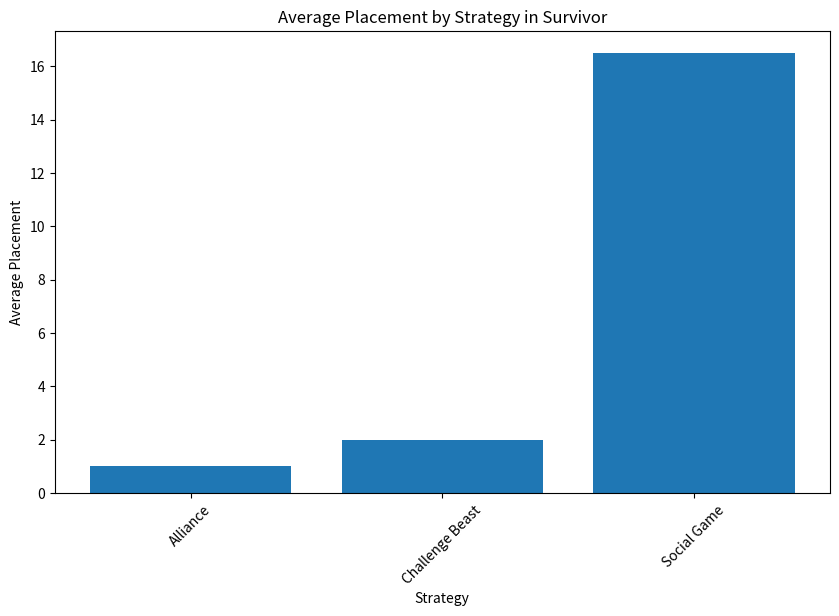

Generate this figure with matplotlib:
contestant_data = [
    {"season": "Season44", "contestant": "Contestant1", "placement": 1, "strategy": "Alliance"},
    {"season": "Season44", "contestant": "Contestant2", "placement": 2, "strategy": "Challenge Beast"},
    {"season": "Season44", "contestant": "Contestant3", "placement": 3, "strategy": "Social Game"},
    {"season": "Season44", "contestant": "Contestant4", "placement": 4, "strategy": "Social Game"},
    {"season": "Season44", "contestant": "Contestant5", "placement": 5, "strategy": "Social Game"},
    {"season": "Season44", "contestant": "Contestant6", "placement": 6, "strategy": "Social Game"},
    {"season": "Season44", "contestant": "Contestant7", "placement": 7, "strategy": "Social Game"},
    {"season": "Season44", "contestant": "Contestant8", "placement": 8, "strategy": "Social Game"},
    {"season": "Season44", "contestant": "Contestant9", "placement": 9, "strategy": "Social Game"},
    {"season": "Season44", "contestant": "Contestant10", "placement": 10, "strategy": "Social Game"},
    {"season": "Season44", "contestant": "Contestant11", "placement": 11, "strategy": "Social Game"},
    {"season": "Season44", "contestant": "Contestant12", "placement": 12, "strategy": "Social Game"},
    {"season": "Season44", "contestant": "Contestant13", "placement": 13, "strategy": "Social Game"},
    {"season": "Season44", "contestant": "Contestant14", "placement": 14, "strategy": "Social Game"},
    {"season": "Season44", "contestant": "Contestant15", "placement": 15, "strategy": "Social Game"},
    {"season": "Season44", "contestant": "Contestant16", "placement": 16, "strategy": "Social Game"},
    {"season": "Season44", "contestant": "Contestant17", "placement": 17, "strategy": "Social Game"},
    {"season": "Season44", "contestant": "Contestant18", "placement": 18, "strategy": "Social Game"},
    {"season": "Season44", "contestant": "Contestant19", "placement": 19, "strategy": "Social Game"},
    {"season": "Season44", "contestant": "Contestant20", "placement": 20, "strategy": "Social Game"},
    {"season": "Season44", "contestant": "Contestant21", "placement": 21, "strategy": "Social Game"},
    {"season": "Season44", "contestant": "Contestant22", "placement": 22, "strategy": "Social Game"},
    {"season": "Season44", "contestant": "Contestant23", "placement": 23, "strategy": "Social Game"},
    {"season": "Season44", "contestant": "Contestant24", "placement": 24, "strategy": "Social Game"},
    {"season": "Season44", "contestant": "Contestant25", "placement": 25, "strategy": "Social Game"},
    {"season": "Season44", "contestant": "Contestant26", "placement": 26, "strategy": "Social Game"},
    {"season": "Season44", "contestant": "Contestant27", "placement": 27, "strategy": "Social Game"},
    {"season": "Season44", "contestant": "Contestant28", "placement": 28, "strategy": "Social Game"},
    {"season": "Season44", "contestant": "Contestant29", "placement": 29, "strategy": "Social Game"},
    {"season": "Season44", "contestant": "Contestant30", "placement": 30, "strategy": "Social Game"},
]
import pandas as pd

# Create a DataFrame from the contestant data
df = pd.DataFrame(contestant_data)

# Calculate average placement for each strategy
strategy_avg_placement = df.groupby('strategy')['placement'].mean().reset_index()

# Count the number of contestants in each strategy category
strategy_counts = df['strategy'].value_counts().reset_index()

# You can perform more analysis as needed

import matplotlib.pyplot as plt

# Plot average placement by strategy
plt.figure(figsize=(10, 6))
plt.bar(strategy_avg_placement['strategy'], strategy_avg_placement['placement'])
plt.xlabel('Strategy')
plt.ylabel('Average Placement')
plt.title('Average Placement by Strategy in Survivor')
plt.xticks(rotation=45)
plt.show()
